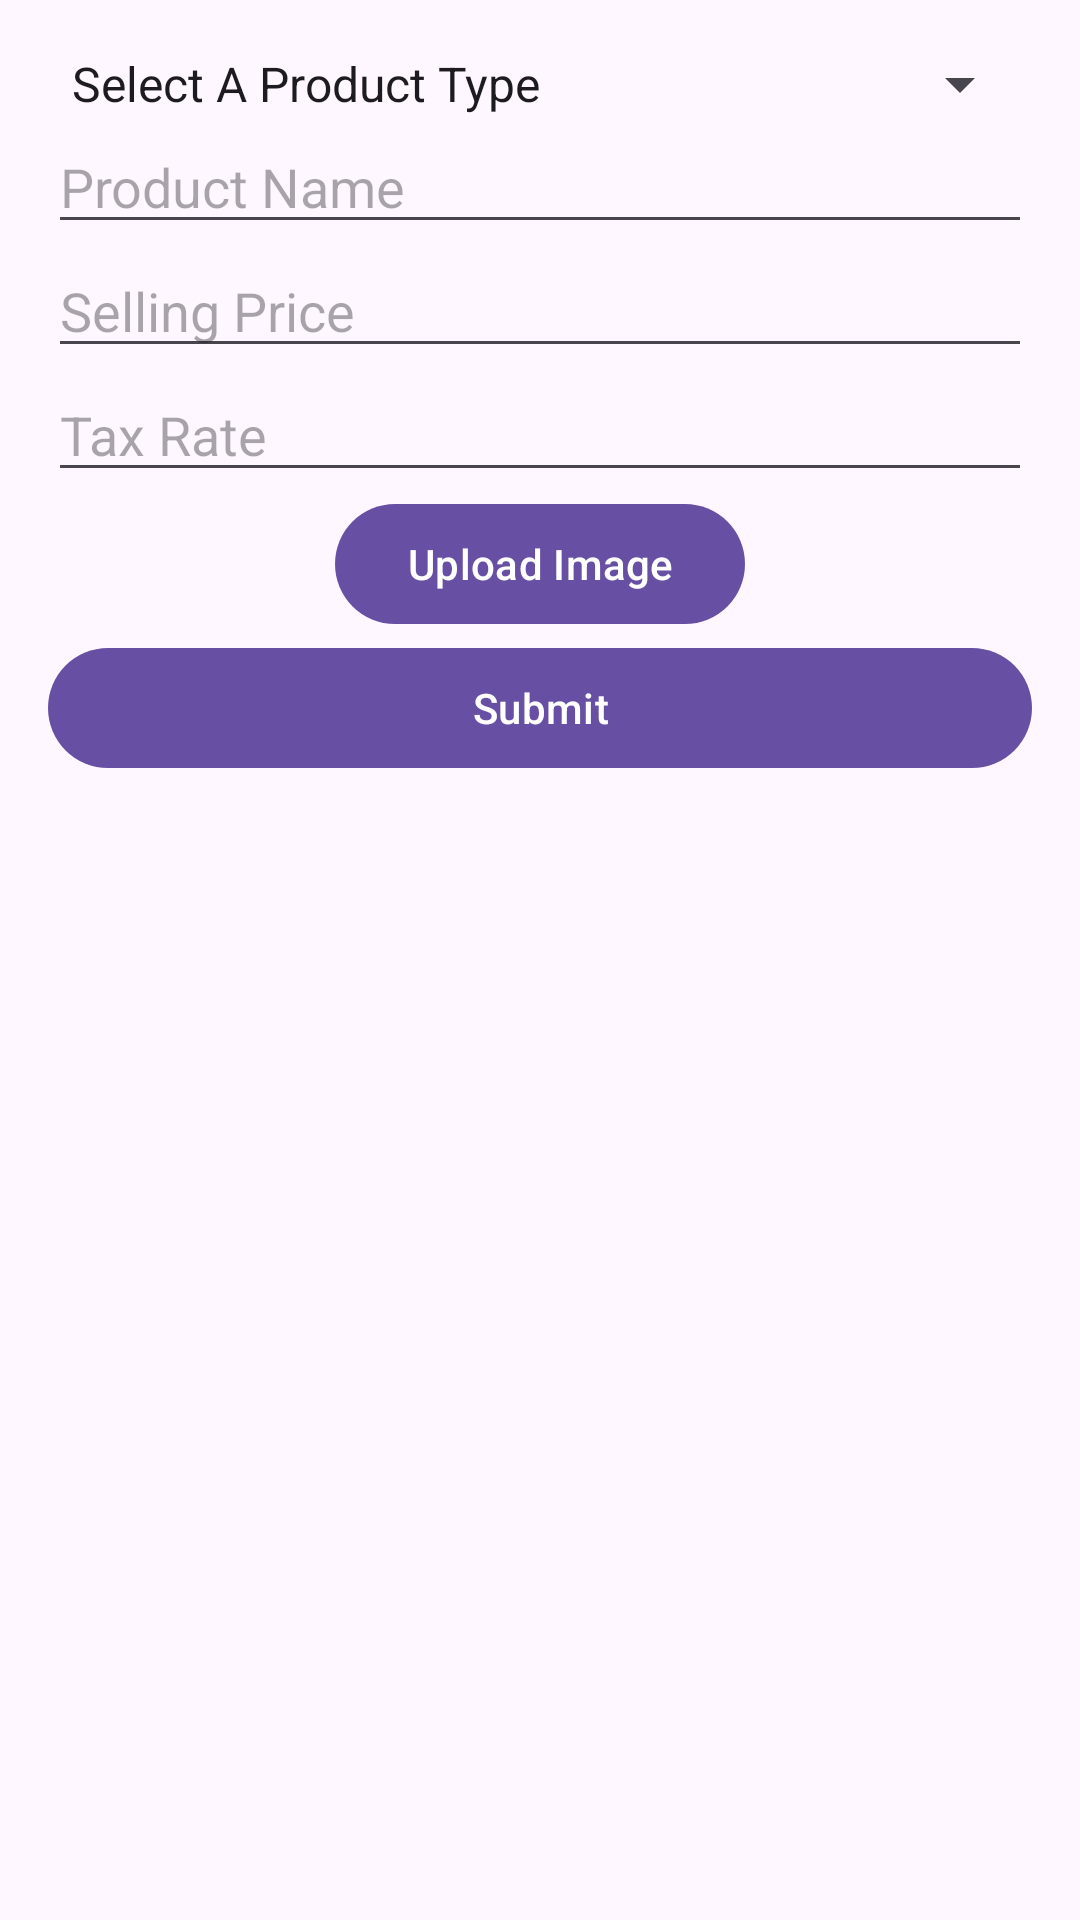

Write the Android layout XML for this screen, with the resource values it uses.
<!-- AndroidManifest.xml: application theme Theme.SwipeAssignment -->
<!-- res/layout/fragment_add_product.xml -->
<LinearLayout xmlns:android="http://schemas.android.com/apk/res/android"
    android:layout_width="match_parent"
    android:layout_height="wrap_content"
    xmlns:tools="http://schemas.android.com/tools"
    android:orientation="vertical"
    tools:context=".AddProductFragment"
    android:padding="16dp">

    
    <Spinner
        android:id="@+id/spinnerProductType"
        android:layout_width="match_parent"
        android:layout_height="wrap_content"
        android:entries="@array/product_list"
        android:prompt="@string/select_product_type"/>

    
    <EditText
        android:id="@+id/editTextProductName"
        android:layout_width="match_parent"
        android:layout_height="wrap_content"
        android:hint="@string/enter_product_name"
        android:inputType="text"/>

    
    <EditText
        android:id="@+id/editTextSellingPrice"
        android:layout_width="match_parent"
        android:layout_height="wrap_content"
        android:hint="@string/enter_selling_price"
        android:inputType="numberDecimal"/>

    
    <EditText
        android:id="@+id/editTextTaxRate"
        android:layout_width="match_parent"
        android:layout_height="wrap_content"
        android:hint="@string/enter_tax_rate"
        android:inputType="numberDecimal"/>

    
    <Button
        android:id="@+id/btnUploadImage"
        android:layout_width="wrap_content"
        android:layout_height="wrap_content"
        android:layout_gravity="center"
        android:text="@string/upload_image"/>

    
    <ProgressBar
        android:id="@+id/progressBar"
        android:layout_width="match_parent"
        android:layout_height="wrap_content"
        android:visibility="gone"/>

    
    <Button
        android:id="@+id/btnSubmit"
        android:layout_width="match_parent"
        android:layout_height="wrap_content"
        android:text="@string/submit"/>
</LinearLayout>
<!-- resources referenced by this layout -->
<resources>
  <array name="product_list">
          <item>Select A Product Type</item>
          <item>Product Type 1</item>
          <item>Product Type 2</item>
          <item>Product Type 3</item>
      </array>
  <string name="enter_product_name">Product Name</string>
  <string name="enter_selling_price">Selling Price</string>
  <string name="enter_tax_rate">Tax Rate</string>
  <string name="select_product_type">Select Product Type\n</string>
  <string name="submit">Submit</string>
  <string name="upload_image">Upload Image</string>
  <style name="Theme.SwipeAssignment" parent="Theme.Material3.DayNight.NoActionBar" />
</resources>
